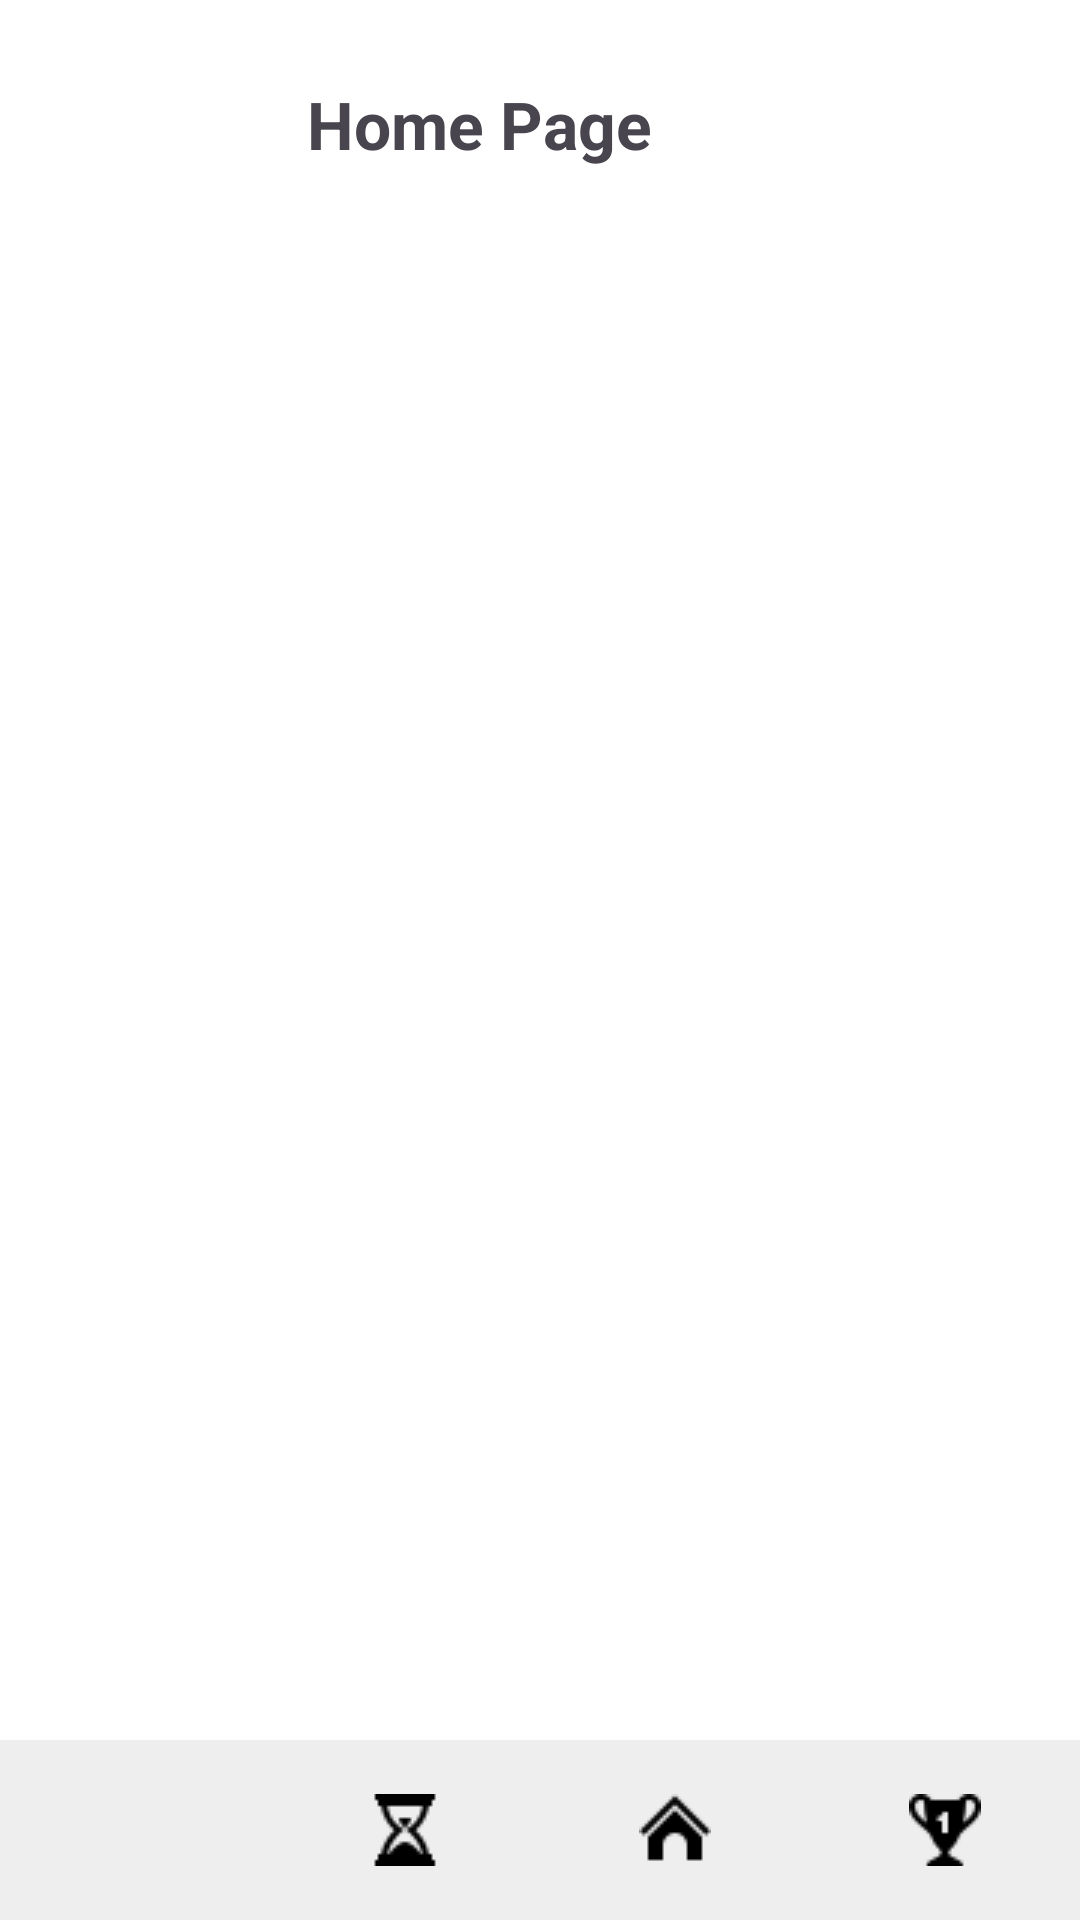

Reconstruct the res/layout file that produces this screen, plus the resources it refers to.
<!-- AndroidManifest.xml: application theme Theme.UnnamedApp -->
<!-- res/layout/activity_home_page.xml -->
<?xml version="1.0" encoding="utf-8"?>
<LinearLayout xmlns:android="http://schemas.android.com/apk/res/android"
    xmlns:app="http://schemas.android.com/apk/res-auto"
    android:layout_width="match_parent"
    android:layout_height="match_parent"
    android:orientation="vertical"
    android:background="#FFFFFF">

    
    <LinearLayout
        android:layout_width="match_parent"
        android:layout_height="wrap_content"
        android:orientation="horizontal"
        android:padding="16dp"
        android:gravity="center_vertical|center|bottom">

        <TextView
            android:id="@+id/homeTitle"
            android:layout_width="wrap_content"
            android:layout_height="wrap_content"
            android:text="Home Page"
            android:textSize="22sp"
            android:textStyle="bold" />

        <ImageView
            android:id="@+id/profileIcon"
            android:layout_width="40dp"
            android:layout_height="40dp"
            android:src="@drawable/person_icon"
            android:contentDescription="Profile" />
    </LinearLayout>

    
    <androidx.recyclerview.widget.RecyclerView
        android:id="@+id/dateRecyclerView"
        android:layout_width="match_parent"
        android:layout_height="wrap_content"
        android:paddingVertical="8dp"
        android:layout_marginBottom="8dp"
        android:orientation="horizontal" />

    
    <androidx.recyclerview.widget.RecyclerView
        android:id="@+id/gameRecyclerView"
        android:layout_width="match_parent"
        android:layout_height="0dp"
        android:layout_weight="1"
        android:padding="8dp" />

    
    <LinearLayout
        android:id="@+id/bottomNav"
        android:layout_width="match_parent"
        android:layout_height="60dp"
        android:orientation="horizontal"
        android:gravity="center"
        android:background="#EEEEEE">

        <ImageButton
            android:id="@+id/navGlobe"
            android:layout_width="0dp"
            android:layout_height="wrap_content"
            android:layout_weight="1"
            android:src="@drawable/friend_icon"
            android:background="?attr/selectableItemBackgroundBorderless"
            android:contentDescription="Friends" />

        <ImageButton
            android:id="@+id/navGames"
            android:layout_width="0dp"
            android:layout_height="wrap_content"
            android:layout_weight="1"
            android:src="@drawable/history_icon"
            android:background="?attr/selectableItemBackgroundBorderless"
            android:contentDescription="Games" />

        <ImageButton
            android:id="@+id/navHome"
            android:layout_width="0dp"
            android:layout_height="wrap_content"
            android:layout_weight="1"
            android:src="@drawable/home_icon"
            android:background="?attr/selectableItemBackgroundBorderless"
            android:contentDescription="Home" />

        <ImageButton
            android:id="@+id/navProfile"
            android:layout_width="0dp"
            android:layout_height="wrap_content"
            android:layout_weight="1"
            android:src="@drawable/trophy_icon"
            android:background="?attr/selectableItemBackgroundBorderless"
            android:contentDescription="Stats" />


    </LinearLayout>

</LinearLayout>
<!-- resources referenced by this layout -->
<resources>
  <!-- drawable history_icon: png bitmap (drawable, 428 bytes) -->
  <!-- drawable home_icon: png bitmap (drawable, 271 bytes) -->
  <!-- drawable trophy_icon: png bitmap (drawable, 475 bytes) -->
  <style name="Theme.UnnamedApp" parent="Base.Theme.UnnamedApp" />
  <style name="Base.Theme.UnnamedApp" parent="Theme.Material3.DayNight.NoActionBar">
          
          
      </style>
</resources>
